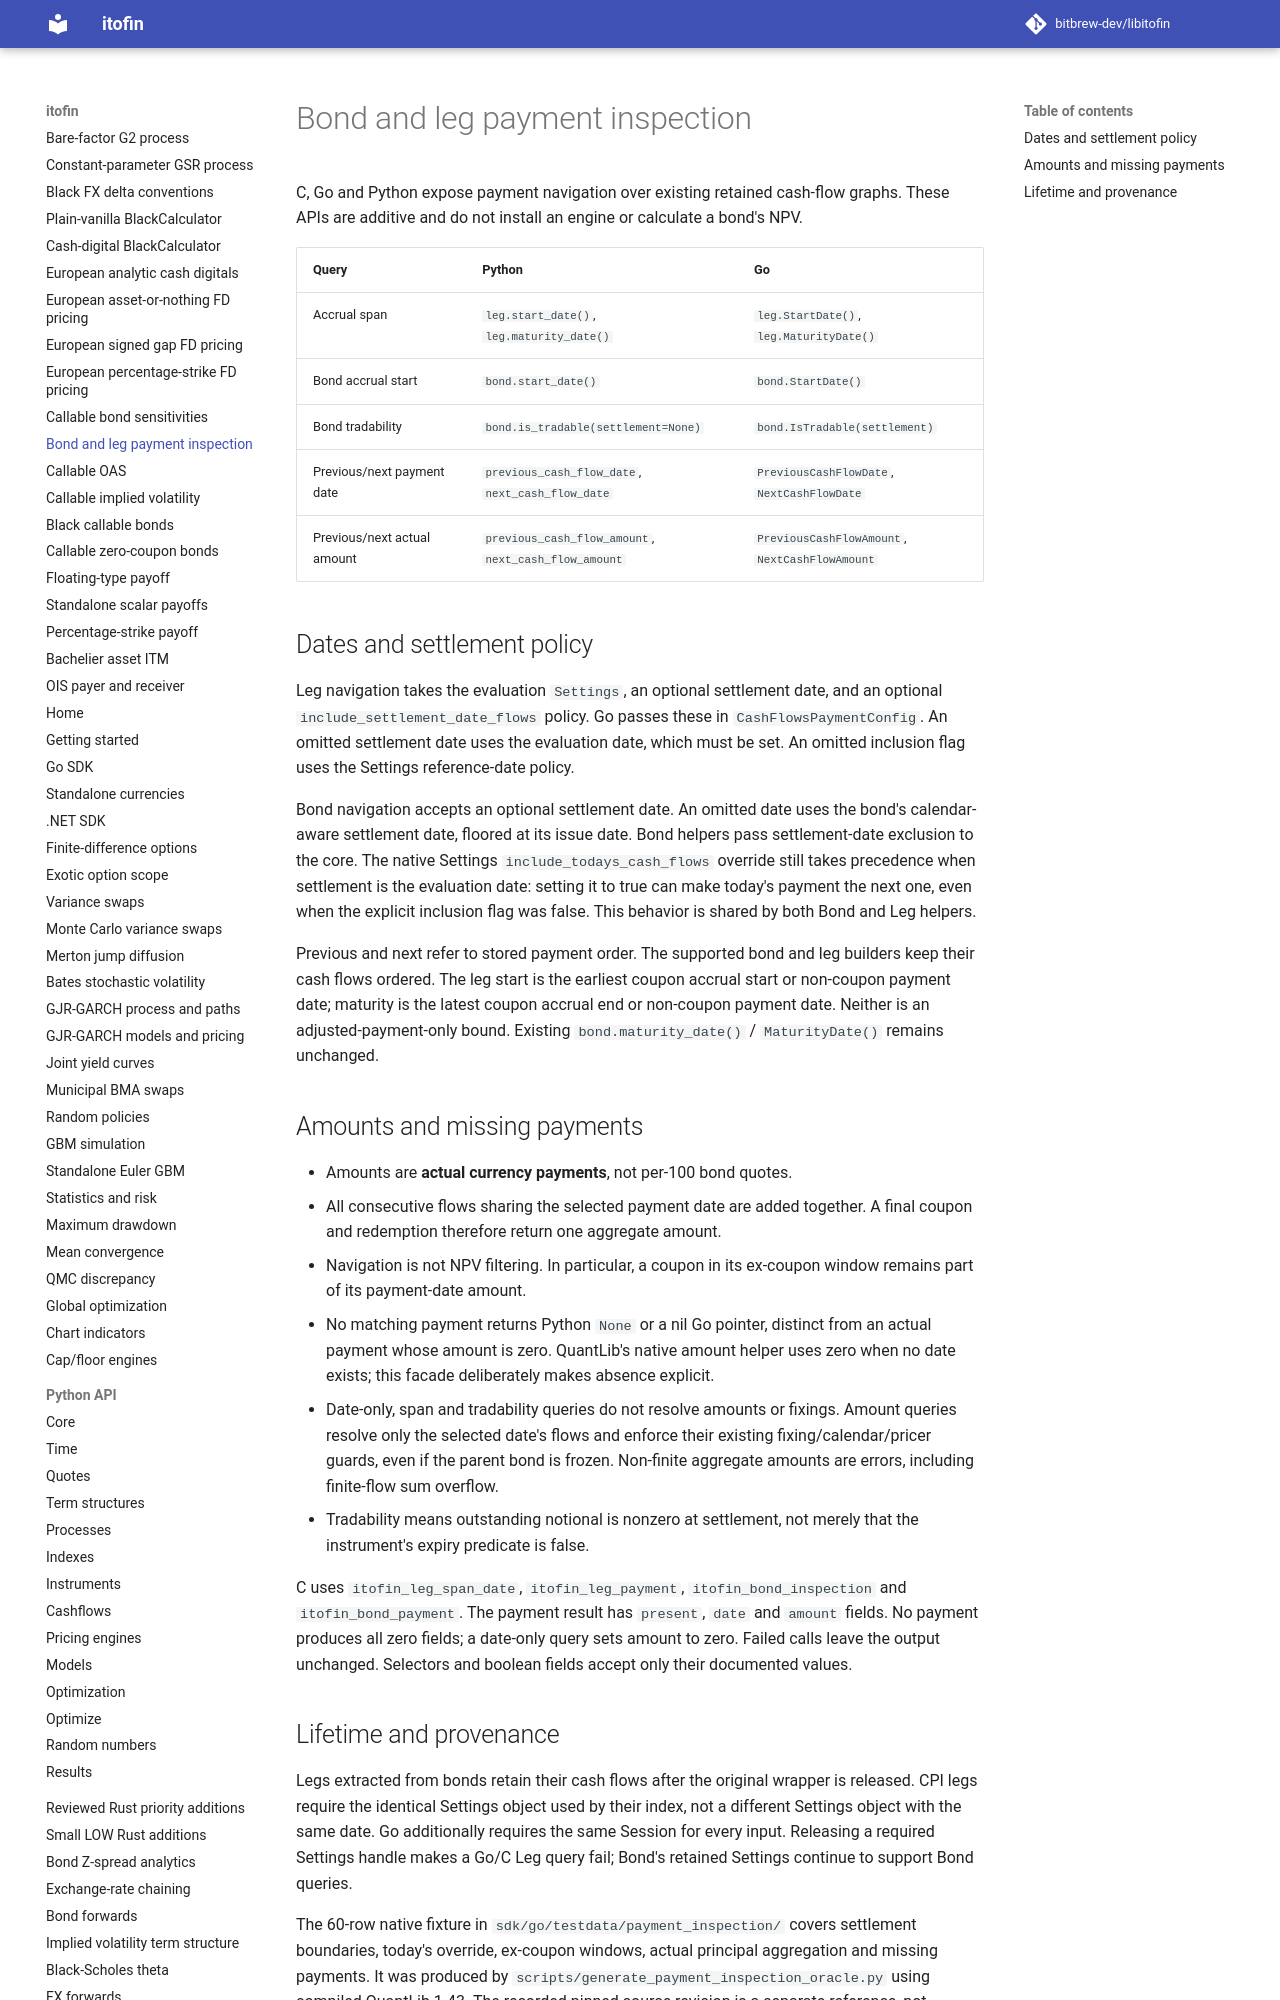

repository: zhangys2/libitofin · page: payment-inspection-bindings/index.html · generator: mkdocs

# Bond and leg payment inspection

C, Go and Python expose payment navigation over existing retained cash-flow graphs.
These APIs are additive and do not install an engine or calculate a bond's NPV.

| Query | Python | Go |
| --- | --- | --- |
| Accrual span | `leg.start_date()`, `leg.maturity_date()` | `leg.StartDate()`, `leg.MaturityDate()` |
| Bond accrual start | `bond.start_date()` | `bond.StartDate()` |
| Bond tradability | `bond.is_tradable(settlement=None)` | `bond.IsTradable(settlement)` |
| Previous/next payment date | `previous_cash_flow_date`, `next_cash_flow_date` | `PreviousCashFlowDate`, `NextCashFlowDate` |
| Previous/next actual amount | `previous_cash_flow_amount`, `next_cash_flow_amount` | `PreviousCashFlowAmount`, `NextCashFlowAmount` |

## Dates and settlement policy

Leg navigation takes the evaluation `Settings`, an optional settlement date, and
an optional `include_settlement_date_flows` policy. Go passes these in
`CashFlowsPaymentConfig`. An omitted settlement date uses the evaluation date,
which must be set. An omitted inclusion flag uses the Settings reference-date
policy.

Bond navigation accepts an optional settlement date. An omitted date uses the
bond's calendar-aware settlement date, floored at its issue date. Bond helpers
pass settlement-date exclusion to the core. The native Settings
`include_todays_cash_flows` override still takes precedence when settlement is
the evaluation date: setting it to true can make today's payment the next one,
even when the explicit inclusion flag was false. This behavior is shared by both
Bond and Leg helpers.

Previous and next refer to stored payment order. The supported bond and leg
builders keep their cash flows ordered. The leg start is the earliest coupon
accrual start or non-coupon payment date; maturity is the latest coupon accrual
end or non-coupon payment date. Neither is an adjusted-payment-only bound.
Existing `bond.maturity_date()` / `MaturityDate()` remains unchanged.
